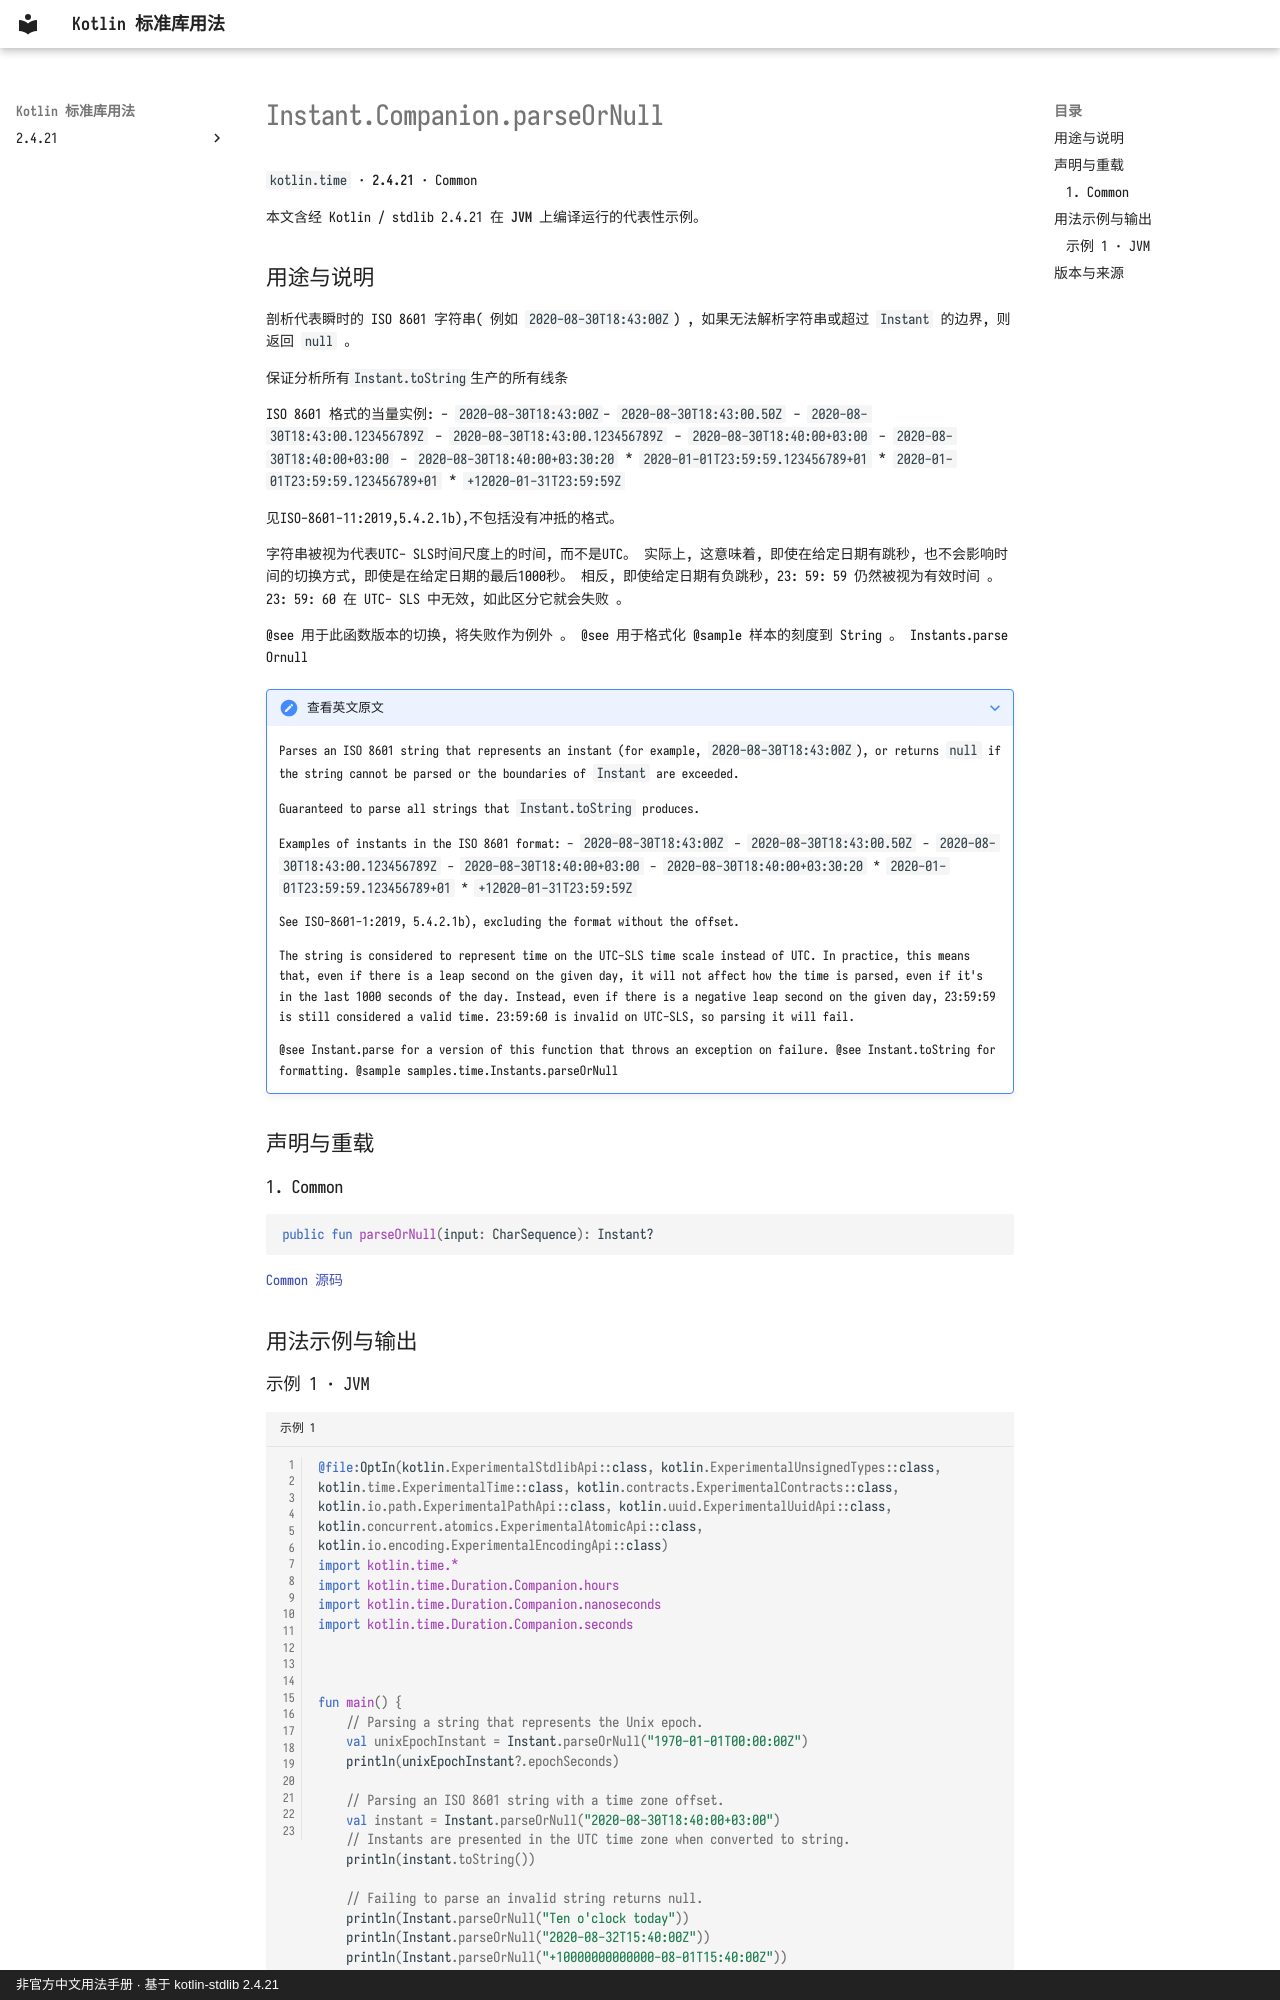

repository: oooooooko/kotlin-stdlib-docs · page: zh/api/kotlin.time/instant-companion-parseornull--eddaa24e/index.html · generator: mkdocs · copyright: 非官方中文用法手册 · 基于 kotlin-stdlib 2.4.21

# Instant.Companion.parseOrNull

`kotlin.time` · **2.4.21** · Common

本文含经 Kotlin / stdlib 2.4.21 在 **JVM** 上编译运行的代表性示例。

## 用途与说明

剖析代表瞬时的 ISO 8601 字符串( 例如 `2020-08-30T18:43:00Z`) , 如果无法解析字符串或超过 `Instant` 的边界, 则返回 `null` 。

保证分析所有`Instant.toString`生产的所有线条

ISO 8601 格式的当量实例: - `2020-08-30T18:43:00Z`- `2020-08-30T18:43:00.50Z` - `2020-08-30T18:43:00.123456789Z` - `2020-08-30T18:43:00.123456789Z` - `2020-08-30T18:40:00+03:00` - `2020-08-30T18:40:00+03:00` - `2020-08-30T18:40:00+03:30:20` * `2020-01-01T23:59:59.123456789+01` * `2020-01-01T23:59:59.123456789+01` * `+12020-01-31T23:59:59Z`

见ISO-8601-11:2019,5.4.2.1b),不包括没有冲抵的格式。

字符串被视为代表UTC- SLS时间尺度上的时间, 而不是UTC。 实际上, 这意味着, 即使在给定日期有跳秒, 也不会影响时间的切换方式, 即使是在给定日期的最后1000秒。 相反, 即使给定日期有负跳秒, 23: 59: 59 仍然被视为有效时间 。 23: 59: 60 在 UTC- SLS 中无效, 如此区分它就会失败 。

@see 用于此函数版本的切换, 将失败作为例外 。 @see 用于格式化 @sample 样本的刻度到 String 。 Instants.parse Ornull

??? note "查看英文原文"

    Parses an ISO 8601 string that represents an instant (for example, `2020-08-30T18:43:00Z`),
    or returns `null` if the string cannot be parsed or the boundaries of `Instant` are exceeded.
    
    Guaranteed to parse all strings that `Instant.toString` produces.
    
    Examples of instants in the ISO 8601 format:
    - `2020-08-30T18:43:00Z`
    - `2020-08-30T18:43:00.50Z`
    - `2020-08-30T18:43:00.123456789Z`
    - `2020-08-30T18:40:00+03:00`
    - `2020-08-30T18:40:00+03:30:20`
    * `2020-01-01T23:59:59.123456789+01`
    * `+12020-01-31T23:59:59Z`
    
    See ISO-8601-1:2019, 5.4.2.1b), excluding the format without the offset.
    
    The string is considered to represent time on the UTC-SLS time scale instead of UTC.
    In practice, this means that, even if there is a leap second on the given day, it will not affect how the
    time is parsed, even if it's in the last 1000 seconds of the day.
    Instead, even if there is a negative leap second on the given day, 23:59:59 is still considered a valid time.
    23:59:60 is invalid on UTC-SLS, so parsing it will fail.
    
    @see Instant.parse for a version of this function that throws an exception on failure.
    @see Instant.toString for formatting.
    @sample samples.time.Instants.parseOrNull

## 声明与重载

### 1. Common

```kotlin
public fun parseOrNull(input: CharSequence): Instant?
```

[Common 源码](https://github.com/JetBrains/kotlin/blob/v2.4.21/libraries/stdlib/src/kotlin/time/Instant.kt#L388)

## 用法示例与输出
